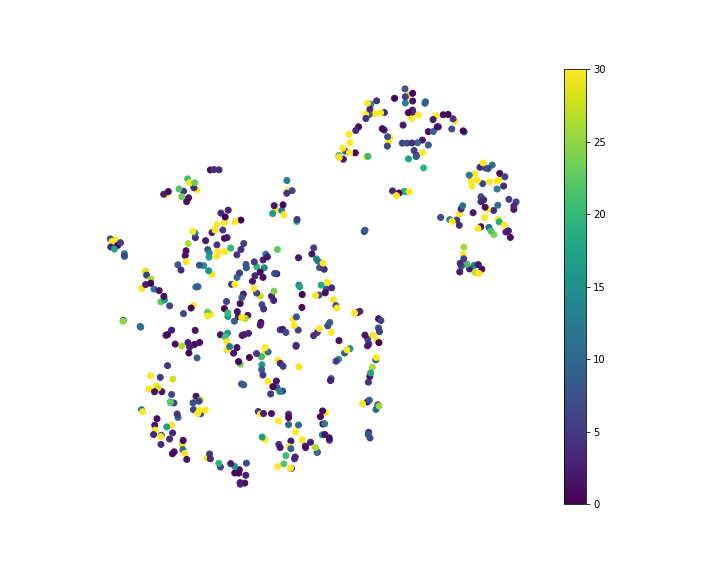

The table this chart was drawn from, first rows:
, x, y, Smiles, MAE
0, -44.25, -21.55, C, 2579
1, 16.87, -6.33, [C]#C, 2.191
2, 17.55, -6.042, C#C, 2.708
3, 50.99, 17.76, [C]=C, 1.827
4, 46.17, 16.01, C#N, 5.018
5, 58.39, 16.12, C=C, 119.2
6, 57.07, 18.32, C=O, 3.707
7, 55.24, 18.63, CN, 100.3
8, 58.7, 15.55, CO, 18.68
9, 54.53, 19.1, P, 0.9616
10, 16.21, 32.19, S, 0.3067
11, 36.02, 35.27, [CH2+]C#[C-], 1.587
12, 33.57, 32.76, C=C=C, 5.931
13, 30.07, 34.54, CC#C, 6.11
14, 37.77, 34.08, CC#N, 8.302
15, 34.33, 31.62, OC#C, 4.991
16, 36.02, 32.23, CC=C, 61.91
17, 34.19, 31.31, C[C]C, 8.302
18, 26.44, 35.94, C1CN1, 50.92
19, 34.59, 34.62, OC=C, 10
20, 31.49, 34.55, NC=N, 8.02
21, 24.8, 41.91, C[N]C, 3.614
22, 26.03, 34.86, CCC, 350.9
23, 25.72, 36.1, CN=O, 8.069
24, 25.66, 33.82, NC=O, 5.841
25, 24.74, 37.7, ON=C, 2.107
26, 21.98, 41.64, CCN, 60.06
27, 23.66, 41.85, CNC, 48.16
28, 24.16, 38.02, OC=O, 1.003
29, 20.29, 41.44, FC=C, 7.721
30, 19.31, 41.64, CCO, 31.34
31, 20.81, 43.94, CNN, 14.94
32, 20.51, 42.74, CON, 3.214
33, 19.77, 44.17, NCO, 42.94
34, 22.52, 44.75, COO, 4.095
35, 31.91, 30.75, OCO, 17.04
36, 32.94, 34.58, CS, 3.722
37, 13.22, 32.61, C=CC#N, 9.244
38, 17.18, 38.47, O=CC#C, 0.3823
39, 19.34, 40.48, C=CC=C, 4.088
40, 8.067, -9.547, CCC#N, 6.845
41, 30.89, 47.63, NCC#C, 7.531
42, 48.38, 37.23, C=CN=C, 9.846
43, 44.69, 37.96, NCC#N, 7.181
44, 9.109, -11.11, C=NN=C, 33.92
45, 21.24, -19.51, C1C[N]C1, 26.14
46, -10.5, -16.08, CC=CC, 240.4
47, 12.44, 33.33, CCC=C, 242.5
48, 7.622, -0.6702, CN=C=O, 6.631
49, 22.25, -17.74, OCC#N, 9.585
50, 22.41, -17.15, NCC=C, 47.91
51, -4.915, -42.83, CCC=N, 21.83
52, -6.677, -43.49, C1CNC1, 178.2
53, 63.02, 18.56, [O]C([O])=C, 1.395
54, 18.85, 13.23, CC(C)=O, 4.533
55, 9.778, -3.257, OCC=C, 56.48
56, -17.38, -23.57, COC=C, 6.611
57, 9.239, -0.3618, CC(N)=N, 3.573
58, 6.441, -35.82, NCC=O, 14.27
59, 10.48, -4.672, CC(N)=O, 6.207
... 440 more rows
